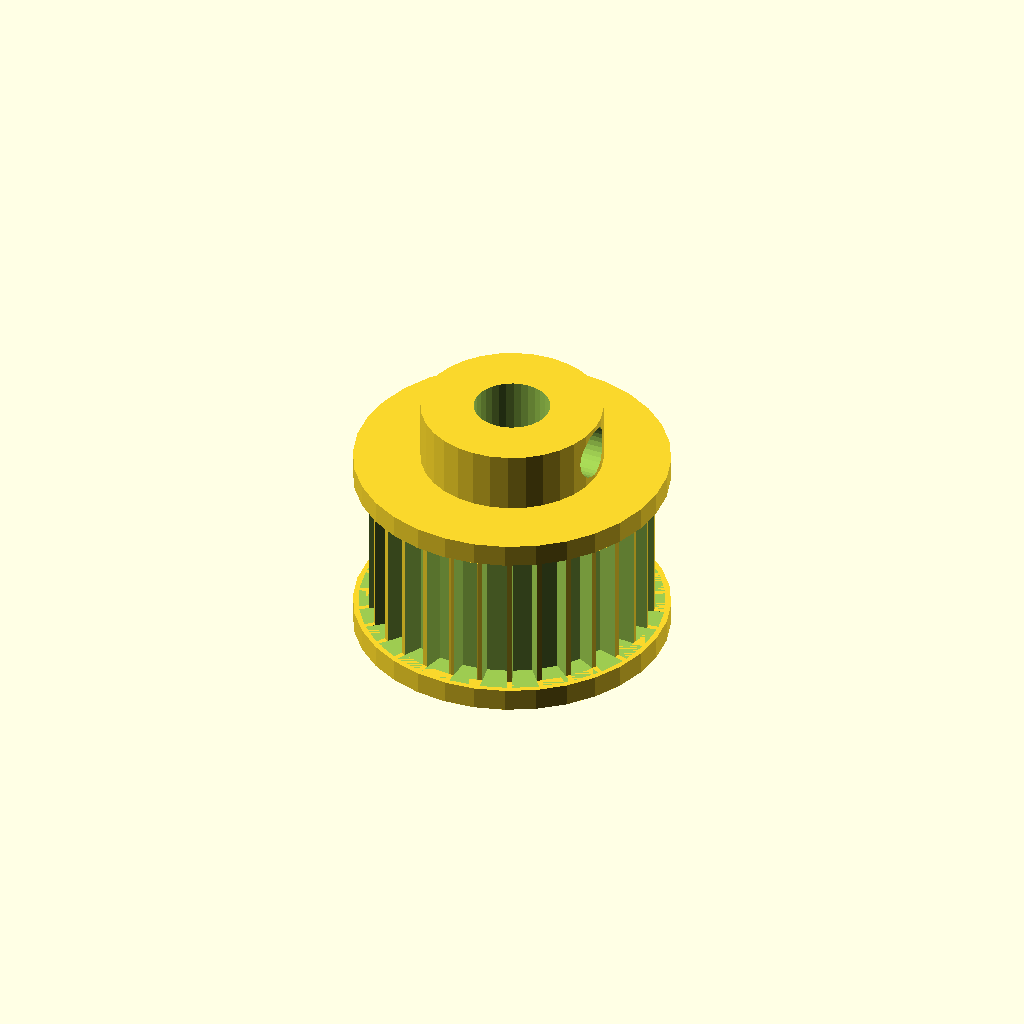
Cell 1 — every parameter at its default value.
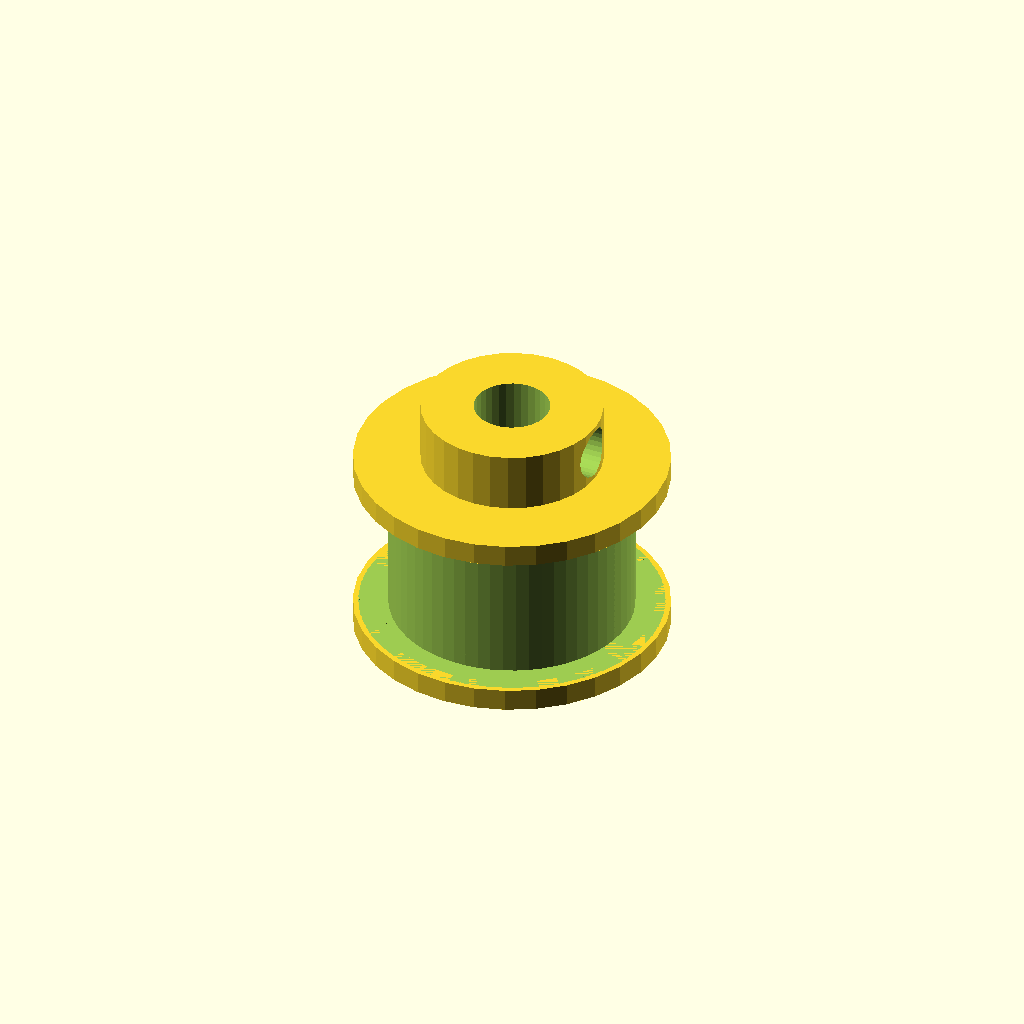
Cell 2 — teeth set to 60, the other parameters unchanged.
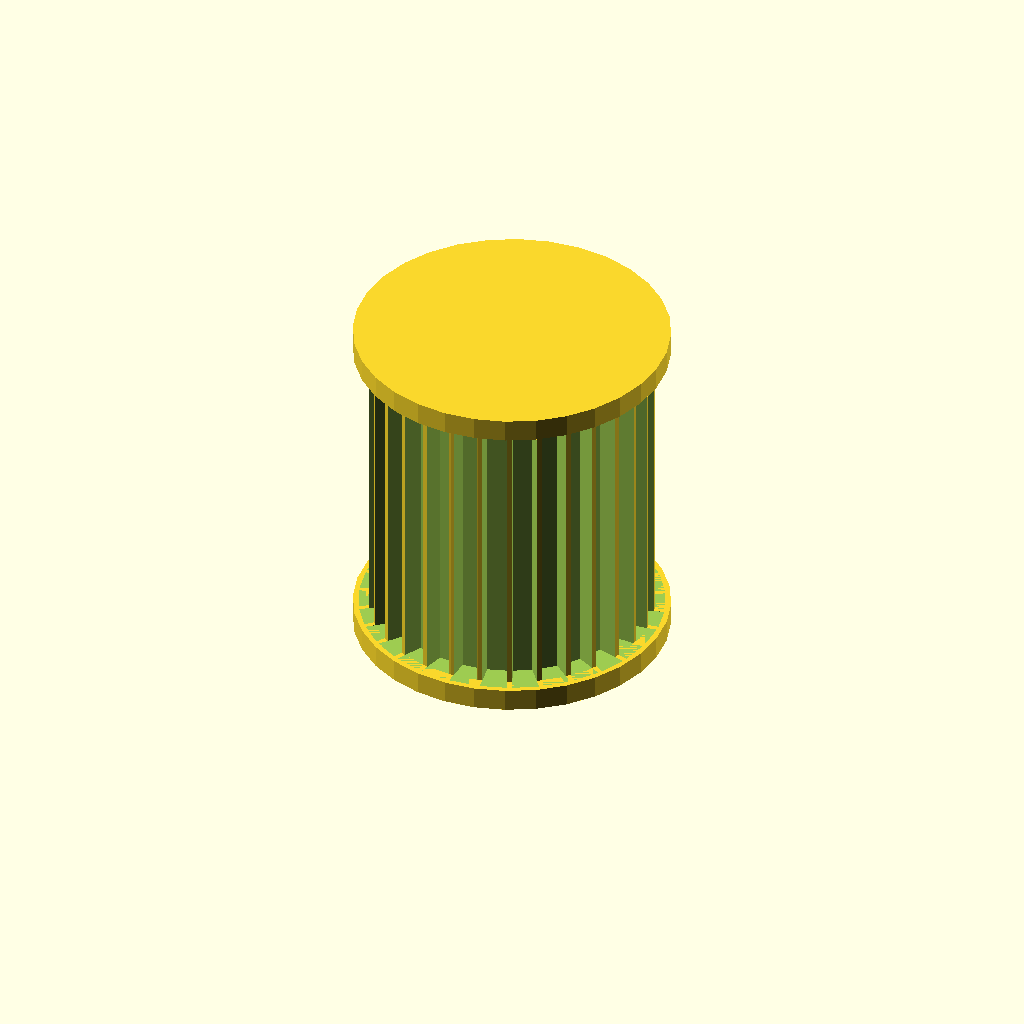
Cell 3 — belt_w set to 20, the other parameters unchanged.
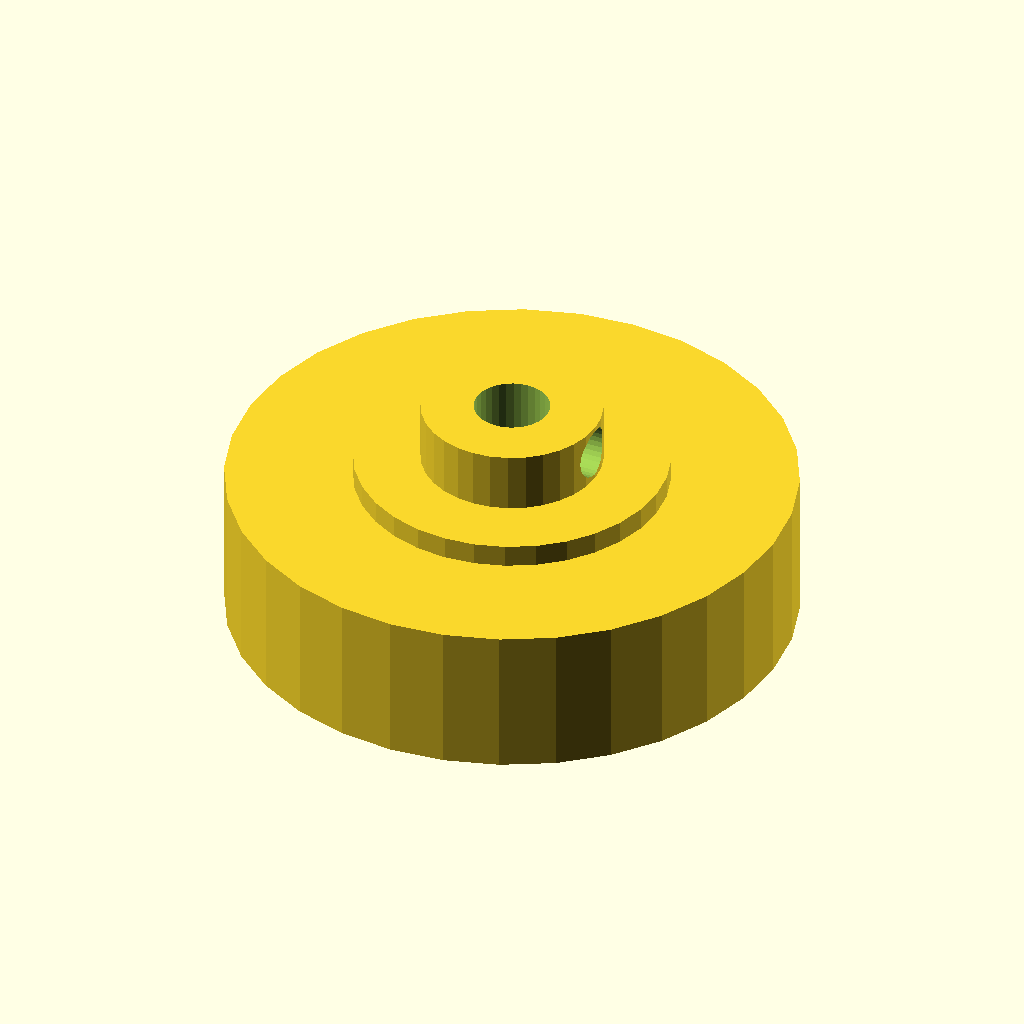
Cell 4: tip_d = 37.7 (everything else at default).
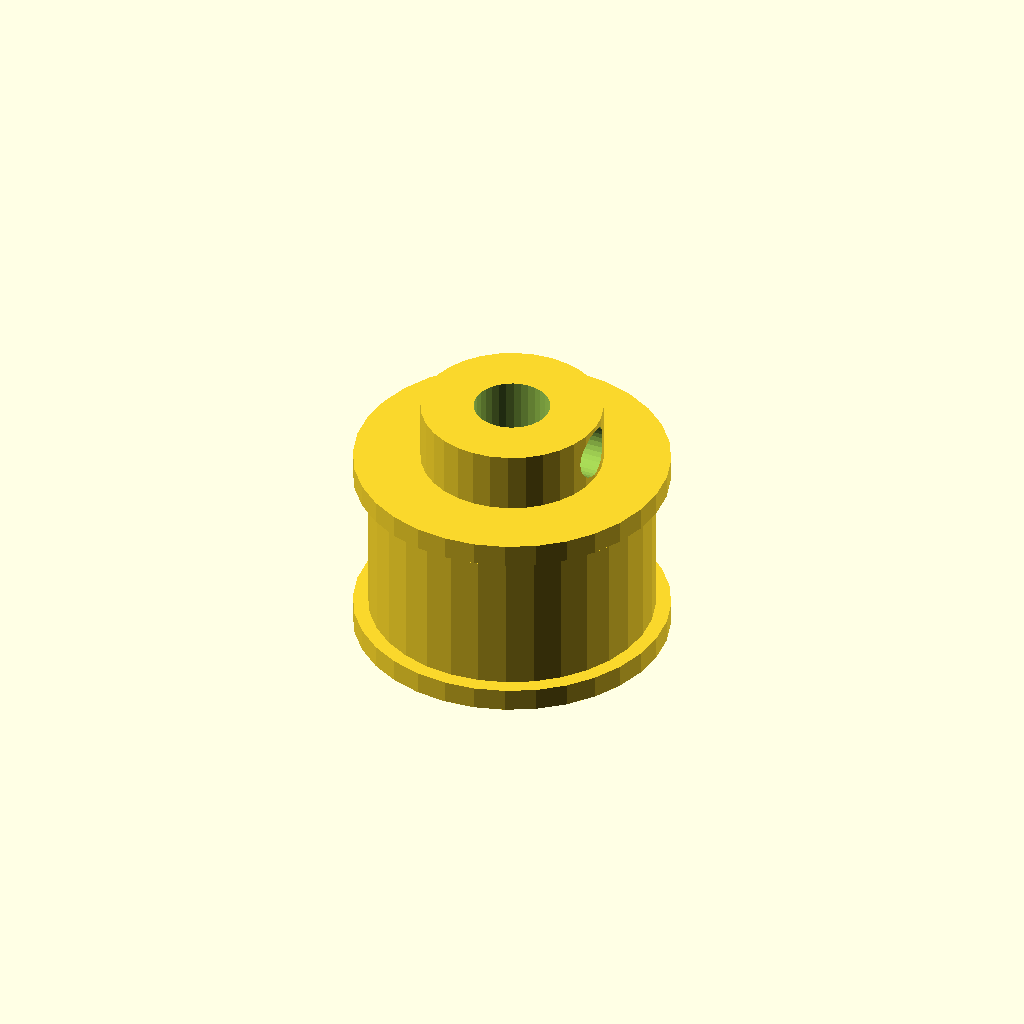
Cell 5: the same model with root_d = 34.7.
All cells are drawn from one camera (rotation 55°, 0°, 25°, orthographic, colour scheme Cornfield), so only the parameter changes between them.
The OpenSCAD source (optional_data/data/gen2/pulleys/part_0040.scad):
$fn = 32;

// ----------------------------------------------------------------------
// Timing pulley: GT2 30T, pitch 2 mm, 20.85 mm x 17 mm
// ----------------------------------------------------------------------

// --- parameters (mm) ---
pitch = 2;                // belt pitch
teeth = 30;               // number of grooves
belt_w = 10;              // belt width between the flanges
tip_d = 18.85;            // tip circle diameter
root_d = 17.35;           // groove bottom diameter
groove_h = 0.75;          // groove depth
tooth_w = 1.5;            // groove width at the tip circle
flange_d = 20.85;         // flange diameter
flange_t = 1.5;           // flange thickness
spigot_d = 15.75;         // flange spigot, sunk into the rim
spigot_h = 1.2;           // spigot depth into the rim
bore_d = 5.04;            // shaft bore
hub_d = 12;               // hub diameter
hub_h = 4;                // hub above the flange
bottom_z = -1.5;          // lowest point of the pulley
top_z = 15.5;             // highest point of the pulley
set_d = 3.4;              // set screw tap hole

module rim() {
  cylinder(h = belt_w, d = tip_d);
}

module groove_cutter() {
  /* belt tooth groove: deeper than wide, cut through the belt width */
  translate([root_d / 2, 0, 0])
    linear_extrude(height = belt_w)
      polygon(points = [[-0.6, -tooth_w * 0.42], [groove_h + 0.6, -tooth_w * 0.6],
                        [groove_h + 0.6, tooth_w * 0.6], [-0.6, tooth_w * 0.42]]);
}

module flanges() {
  translate([0, 0, -flange_t]) cylinder(h = flange_t, d = flange_d);
  translate([0, 0, belt_w]) cylinder(h = flange_t, d = flange_d);
  translate([0, 0, -spigot_h]) cylinder(h = spigot_h + 0.6, d = spigot_d);
  translate([0, 0, belt_w - 0.6]) cylinder(h = spigot_h + 0.6, d = spigot_d);
}

module hub() {
  translate([0, 0, bottom_z]) cylinder(h = top_z - bottom_z, d = hub_d);
}

difference() {
  union() {
    rim();
    hub();
    flanges();
  }
  for (i = [0 : teeth - 1]) rotate([0, 0, i * 360 / teeth]) groove_cutter();
  translate([0, 0, bottom_z - 1]) cylinder(h = top_z - bottom_z + 2, d = bore_d);
  translate([-1, 0, top_z - hub_h * 0.5]) rotate([0, 90, 0]) cylinder(h = hub_d / 2 + 3, d = set_d);
}
Parameter table extracted from the source (name, type, default, range or options):
pitch: number, default 2
teeth: number, default 30
belt_w: number, default 10
tip_d: number, default 18.85
root_d: number, default 17.35
groove_h: number, default 0.75
tooth_w: number, default 1.5
flange_d: number, default 20.85
flange_t: number, default 1.5
spigot_d: number, default 15.75
spigot_h: number, default 1.2
bore_d: number, default 5.04
hub_d: number, default 12
hub_h: number, default 4
bottom_z: number, default -1.5
top_z: number, default 15.5
set_d: number, default 3.4
